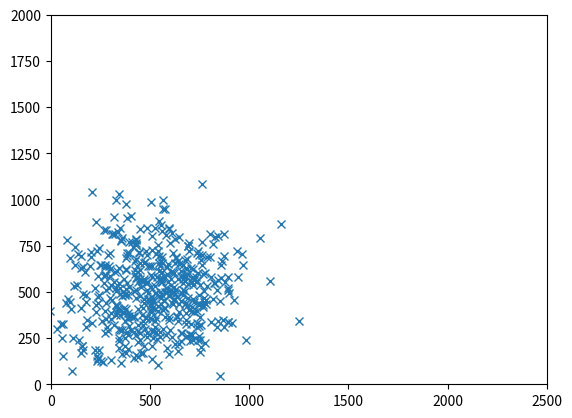

Write the Python code that produced this figure.

import numpy as np
import matplotlib.pyplot as plot

N = 500
mu, sigma = 500, 200                # mean and standard deviation
x = np.random.normal(mu, sigma, N )
y = np.random.normal(mu, sigma, N )

for p in zip(x,y) :
    print(p)

plot.ylim(0, 2000)
plot.xlim(0, 2500)
plot.plot(x, y, 'x')
#plt.axis('equal')
plot.show()
